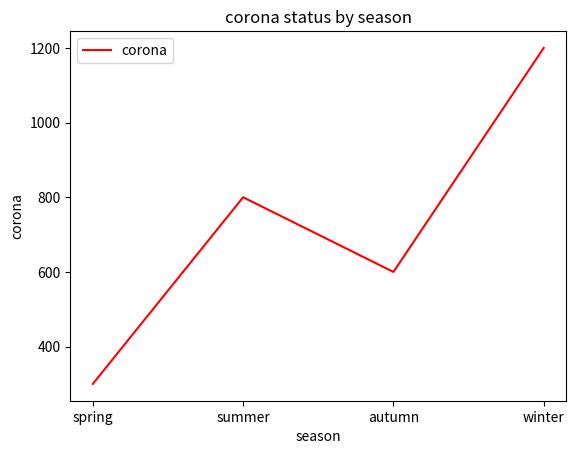

Python code for this plot:
import matplotlib.pyplot as plt

season = ['spring', 'summer', 'autumn', 'winter']
corona = [300, 800, 600, 1200]

plt.title('corona status by season')
plt.xlabel('season')
plt.ylabel('corona')
plt.plot(season, corona, color = 'red', label = 'corona')
plt.legend()
plt.show()
